Run: headless pygame with SDL's dummy video driver; simulated clock (each Clock.tick advances the game by its frame time, no real sleeping); random seed 0; keys injected as events and as key.get_pressed() state; no mouse input.
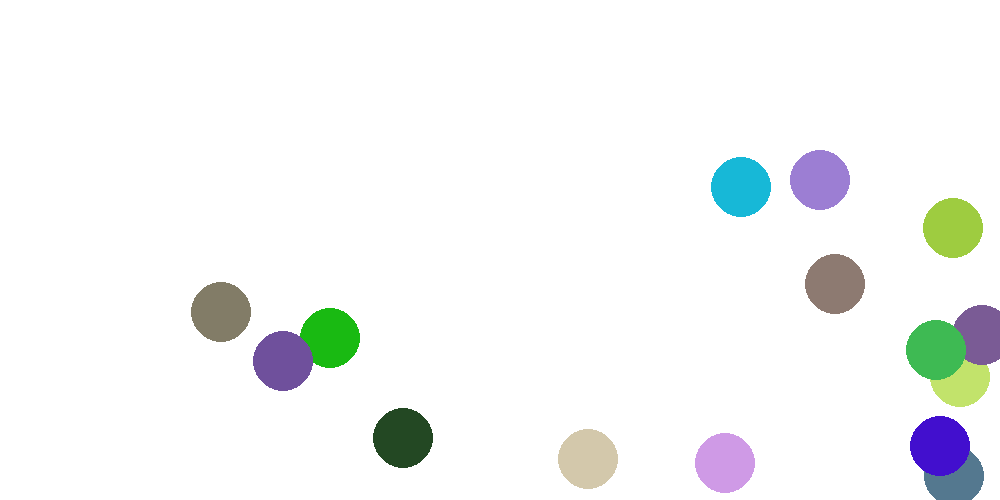
Frame 1 of 4 · flips 1–60 · no input
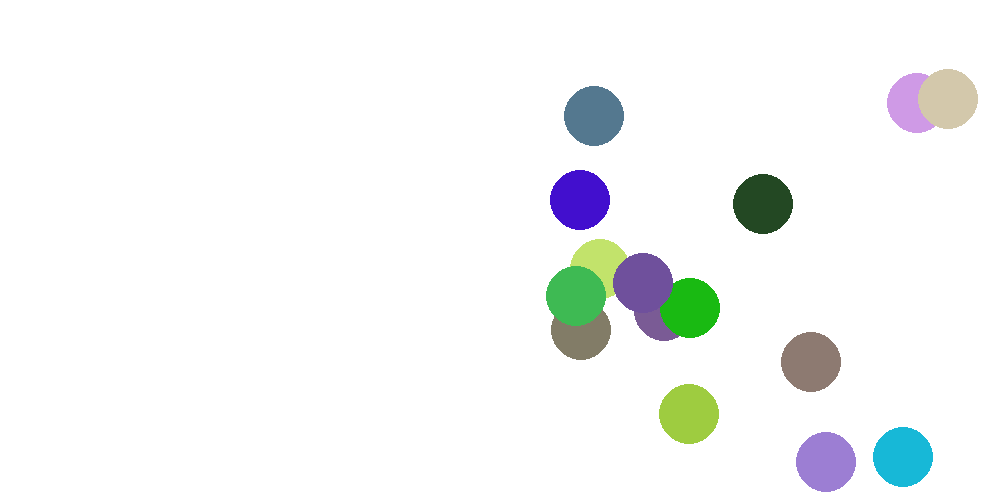
Frame 2 of 4 · flips 61–180 · tapped SPACE, RETURN · held RIGHT (→), D
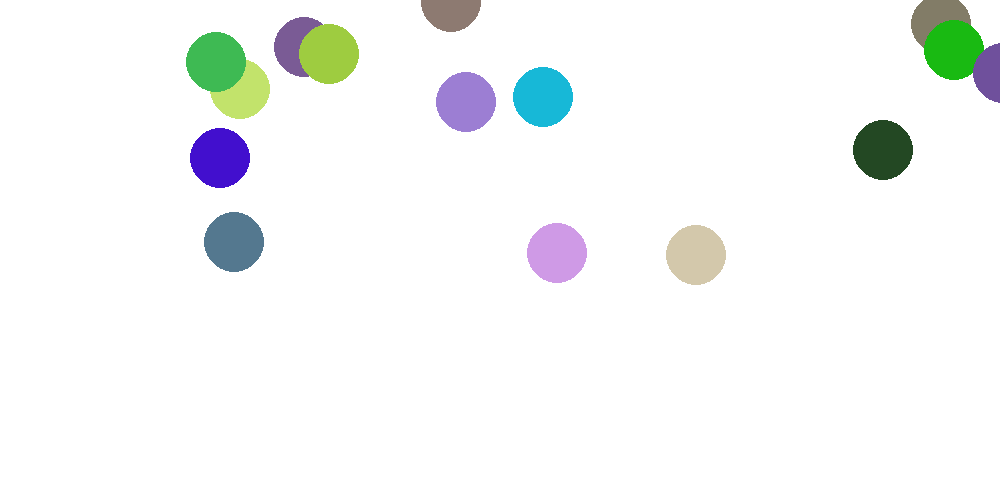
Frame 3 of 4 · flips 181–300 · held DOWN (↓), S
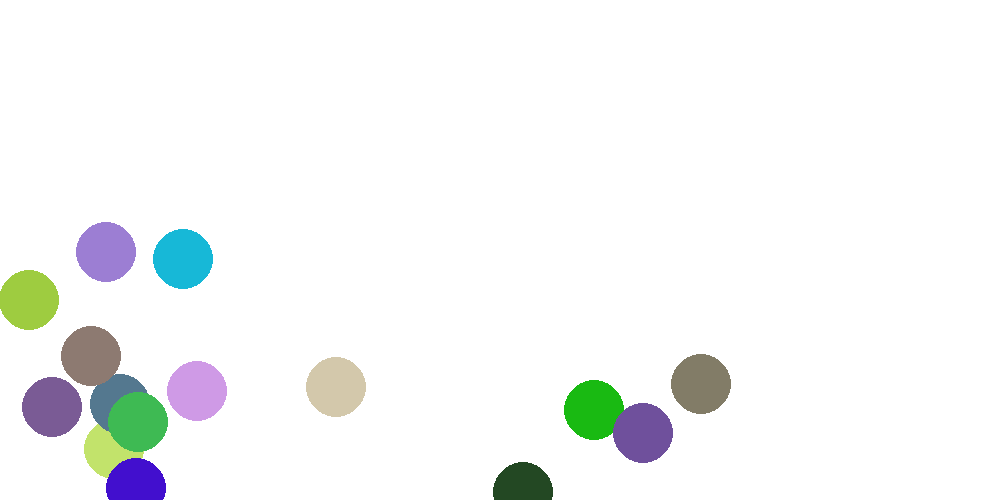
Frame 4 of 4 · flips 301–420 · held LEFT (←), A, UP (↑), W

The pygame program that drew these frames:

import pygame 
from pygame.locals import *
import random
screen = pygame.display.set_mode((1000, 500))

pygame.init()
running = True


class Ball():
    def __init__(self):
        super().__init__()
        self.pos = [random.randint(0, 900), random.randint(0, 400)]
        self.color = (random.randint(0, 244), random.randint(0, 244), random.randint(0, 244))
        self.radius = 30
        self.add_x = 3
        self.add_y = 3
    
    def update(self):
        self.pos[0] += self.add_x
        self.pos[1] += self.add_y
        if self.pos[0] > 1000:
            self.add_x = -3
        elif self.pos[0] < 0:
            self.add_x = 3
        if self.pos[1] > 500:
            self.add_y = -3
        elif self.pos[1] < 0:
            self.add_y = 3
        
clock = pygame.time.Clock()

moving_objects = []
for i in range(15):
    i = Ball()
    moving_objects.append(i)

while running:
    for event in pygame.event.get():
        if event.type == pygame.QUIT:
            running = False
    screen.fill((255, 255, 255))
    for ball in moving_objects:
        ball.update()
        pygame.draw.circle(screen, ball.color, ball.pos, ball.radius)

    pygame.display.update()
    clock.tick(125)
